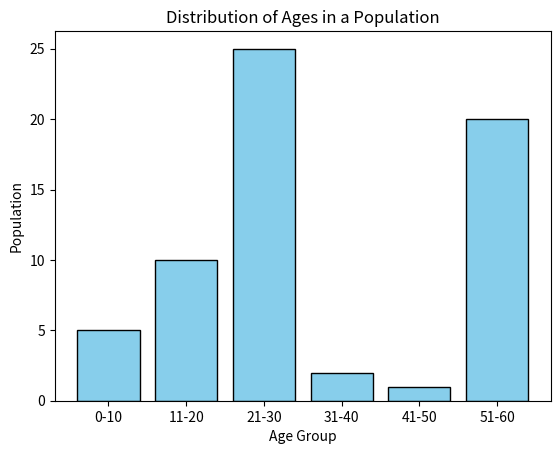

This chart was generated by the following Python code:
import matplotlib.pyplot as plt

# Age bins and corresponding populations
age_bins = ['0-10', '11-20', '21-30', '31-40', '41-50', '51-60']
populations = [5, 10, 25, 2, 1, 20]

# Create histogram
plt.bar(age_bins, populations, color='skyblue', edgecolor='black')

# Add title and labels
plt.title('Distribution of Ages in a Population')
plt.xlabel('Age Group')
plt.ylabel('Population')

# Show plot
plt.show()
